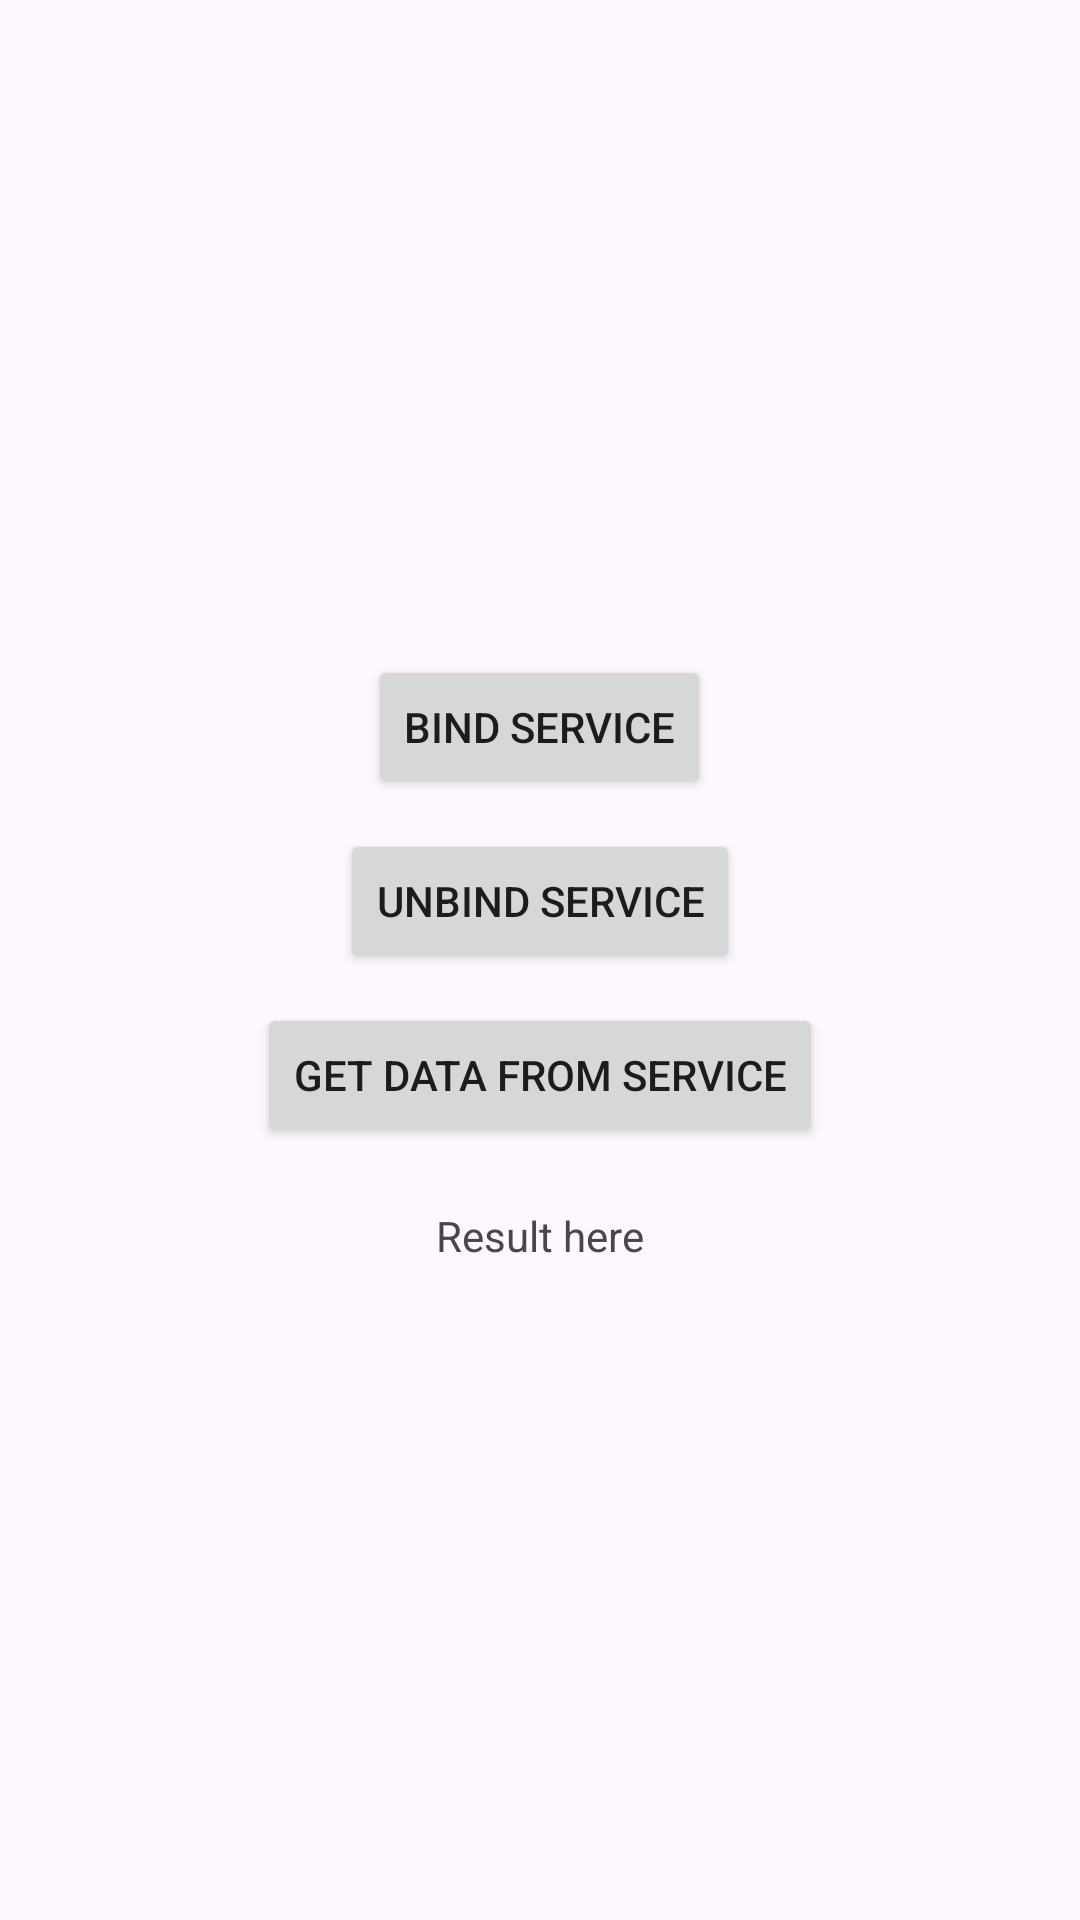

Reconstruct the res/layout file that produces this screen, plus the resources it refers to.
<!-- AndroidManifest.xml: application theme Theme.AndroidCSE226 -->
<!-- res/layout/activity_bound_main_page.xml -->
<LinearLayout xmlns:android="http://schemas.android.com/apk/res/android"
    android:layout_width="match_parent"
    android:layout_height="match_parent"
    android:orientation="vertical"
    android:gravity="center"
    android:padding="20dp">

    <Button
        android:id="@+id/btnBind"
        android:layout_width="wrap_content"
        android:layout_height="wrap_content"
        android:text="Bind Service" />

    <Button
        android:id="@+id/btnUnbind"
        android:layout_width="wrap_content"
        android:layout_height="wrap_content"
        android:text="Unbind Service"
        android:layout_marginTop="10dp"/>

    <Button
        android:id="@+id/btnGetData"
        android:layout_width="wrap_content"
        android:layout_height="wrap_content"
        android:text="Get Data from Service"
        android:layout_marginTop="10dp"/>

    <TextView
        android:id="@+id/txtResult"
        android:layout_width="wrap_content"
        android:layout_height="wrap_content"
        android:text="Result here"
        android:layout_marginTop="20dp"/>
</LinearLayout>
<!-- resources referenced by this layout -->
<resources>
  <style name="Theme.AndroidCSE226" parent="Base.Theme.AndroidCSE226" />
  <style name="Base.Theme.AndroidCSE226" parent="Theme.Material3.DayNight.NoActionBar">
          
          
      </style>
</resources>
